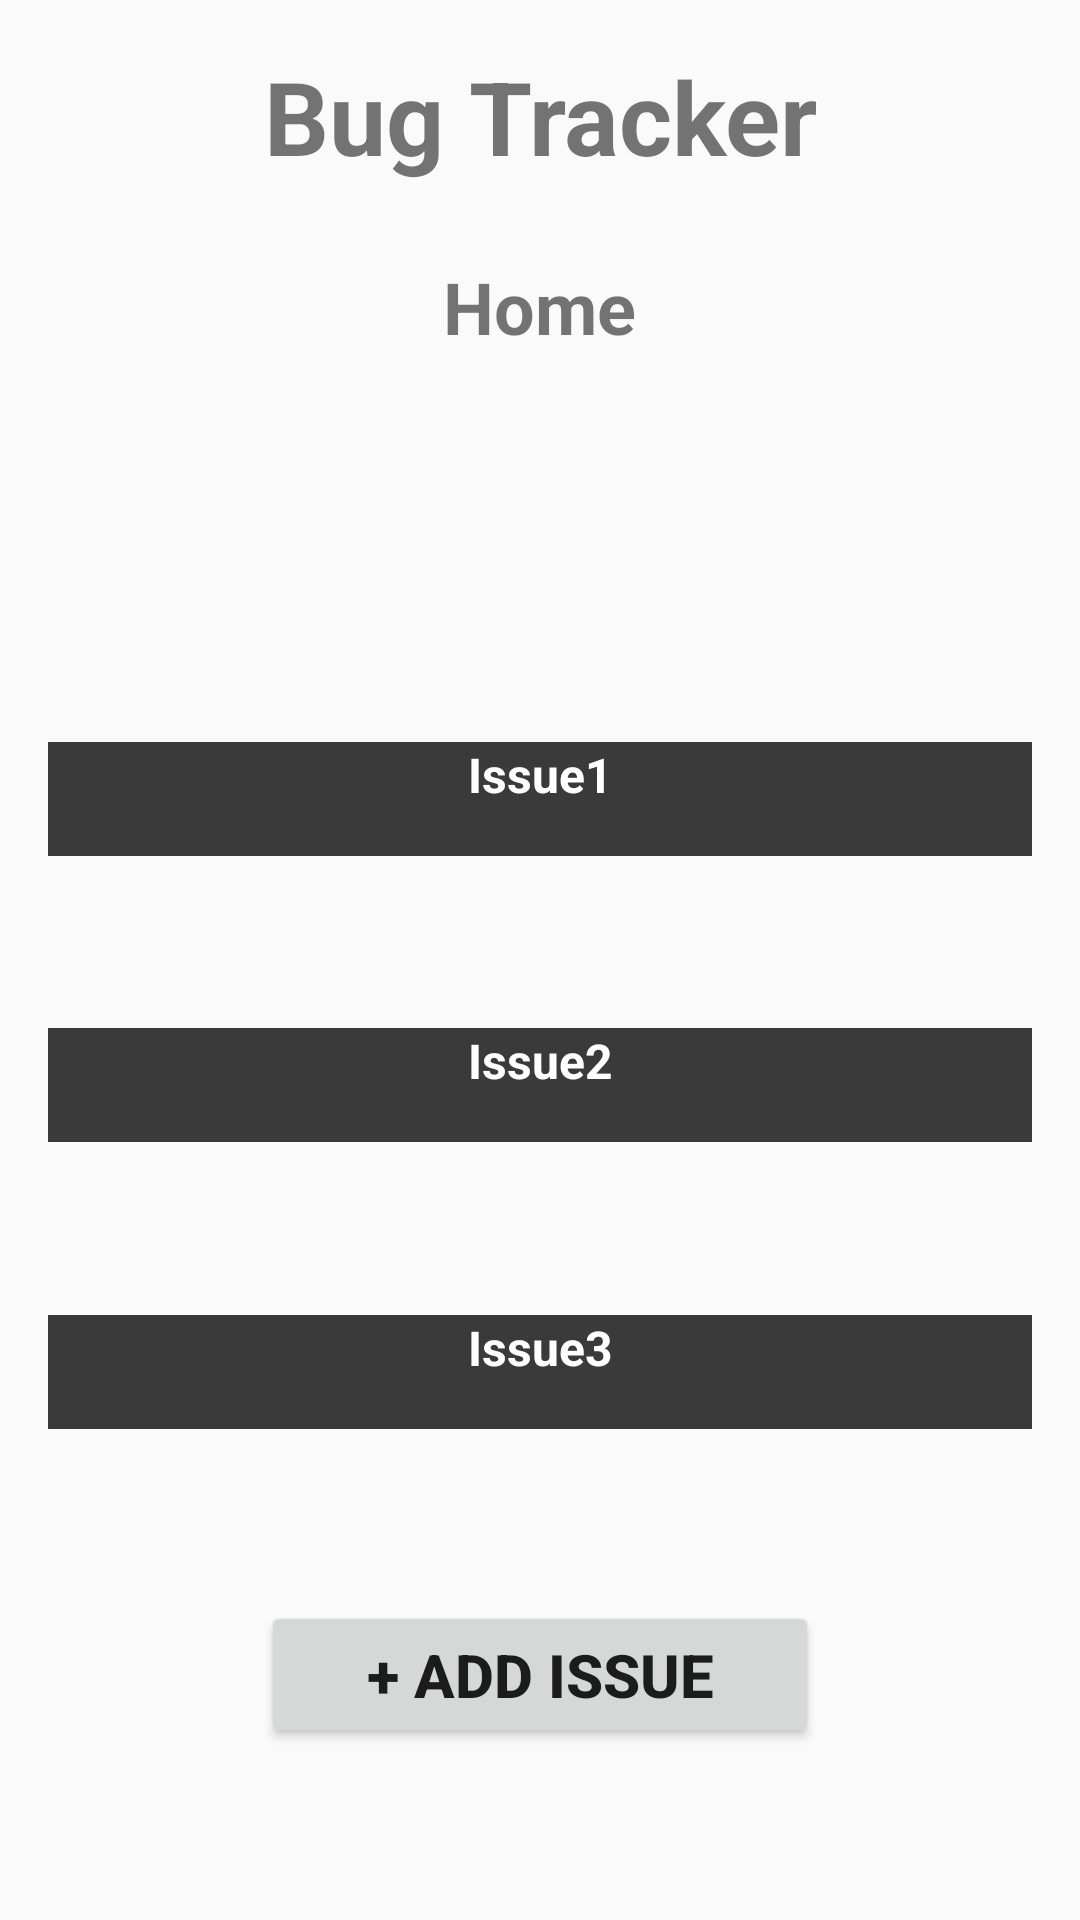

Layout XML and referenced resources for this Android screen:
<!-- AndroidManifest.xml: application theme Theme.Unit3 -->
<!-- res/layout/activity_home.xml -->
<?xml version="1.0" encoding="utf-8"?>
<androidx.constraintlayout.widget.ConstraintLayout xmlns:android="http://schemas.android.com/apk/res/android"
    xmlns:app="http://schemas.android.com/apk/res-auto"
    xmlns:tools="http://schemas.android.com/tools"
    android:id="@+id/main"
    android:layout_width="match_parent"
    android:layout_height="match_parent"
    tools:context=".MainActivity">

    <TextView
        android:id="@+id/titleTextView"
        android:layout_width="258dp"
        android:layout_height="70dp"
        android:layout_marginTop="16dp"
        android:text="Bug Tracker"
        android:textAlignment="center"
        android:textSize="34sp"
        android:textStyle="bold"
        app:layout_constraintBottom_toTopOf="@id/homeTextView"
        app:layout_constraintEnd_toEndOf="parent"
        app:layout_constraintHorizontal_bias="0.5"
        app:layout_constraintStart_toStartOf="parent"
        app:layout_constraintTop_toTopOf="parent" />

    <TextView
        android:id="@+id/homeTextView"
        android:layout_width="191dp"
        android:layout_height="104dp"
        android:clickable="false"
        android:text="Home"
        android:textAlignment="center"
        android:textSize="24sp"
        android:textStyle="bold"
        app:layout_constraintEnd_toEndOf="@+id/titleTextView"
        app:layout_constraintHorizontal_bias="0.496"
        app:layout_constraintStart_toStartOf="@+id/titleTextView"
        app:layout_constraintTop_toBottomOf="@id/titleTextView" />

    <TextView
        android:id="@+id/issueTextView1"
        android:layout_width="0dp"
        android:layout_height="38dp"
        android:layout_marginStart="16dp"
        android:layout_marginEnd="16dp"
        android:background="#C4000000"
        android:clickable="true"
        android:focusable="true"
        android:focusableInTouchMode="true"
        android:nestedScrollingEnabled="false"
        android:text="Issue1"
        android:textAlignment="center"
        android:textColor="@color/white"
        android:textSize="16sp"
        android:textStyle="bold"
        app:layout_constraintBottom_toTopOf="@id/issueTextView2"
        app:layout_constraintEnd_toEndOf="parent"
        app:layout_constraintHorizontal_bias="0.5"
        app:layout_constraintStart_toStartOf="parent"
        app:layout_constraintTop_toBottomOf="@+id/homeTextView" />

    <TextView
        android:id="@+id/issueTextView2"
        android:layout_width="0dp"
        android:layout_height="38dp"
        android:layout_marginStart="16dp"
        android:layout_marginEnd="16dp"
        android:background="#C4000000"
        android:clickable="true"
        android:focusable="true"
        android:focusableInTouchMode="true"
        android:text="Issue2"
        android:textAlignment="center"
        android:textColor="@color/white"
        android:textSize="16sp"
        android:textStyle="bold"
        app:layout_constraintBottom_toTopOf="@+id/issueTextView3"
        app:layout_constraintEnd_toEndOf="parent"
        app:layout_constraintHorizontal_bias="0.5"
        app:layout_constraintStart_toStartOf="parent"
        app:layout_constraintTop_toBottomOf="@+id/issueTextView1" />

    <TextView
        android:id="@+id/issueTextView3"
        android:layout_width="0dp"
        android:layout_height="38dp"
        android:layout_marginStart="16dp"
        android:layout_marginEnd="16dp"
        android:background="#C4000000"
        android:clickable="true"
        android:focusable="true"
        android:focusableInTouchMode="true"
        android:text="Issue3"
        android:textAlignment="center"
        android:textColor="@color/white"
        android:textSize="16sp"
        android:textStyle="bold"
        app:layout_constraintBottom_toTopOf="@+id/addIssueButton"
        app:layout_constraintEnd_toEndOf="parent"
        app:layout_constraintHorizontal_bias="0.5"
        app:layout_constraintStart_toStartOf="parent"
        app:layout_constraintTop_toBottomOf="@+id/issueTextView2" />

    <Button
        android:id="@+id/addIssueButton"
        android:layout_width="186dp"
        android:layout_height="49dp"
        android:clickable="true"
        android:focusable="true"
        android:focusableInTouchMode="true"
        android:text="+ Add Issue"
        android:textAlignment="center"
        android:textSize="20sp"
        android:textStyle="bold"
        app:layout_constraintBottom_toBottomOf="parent"
        app:layout_constraintEnd_toEndOf="parent"
        app:layout_constraintHorizontal_bias="0.5"
        app:layout_constraintStart_toStartOf="parent"
        app:layout_constraintTop_toBottomOf="@+id/issueTextView3" />

</androidx.constraintlayout.widget.ConstraintLayout>
<!-- resources referenced by this layout -->
<resources>
  <style name="Theme.Unit3" parent="Theme.AppCompat.Light.NoActionBar" />
  <!-- not gathered from this repository: default colours our renderer supplied (Android Studio template values) -->
  <color name="white">#FFFFFFFF</color>
</resources>
